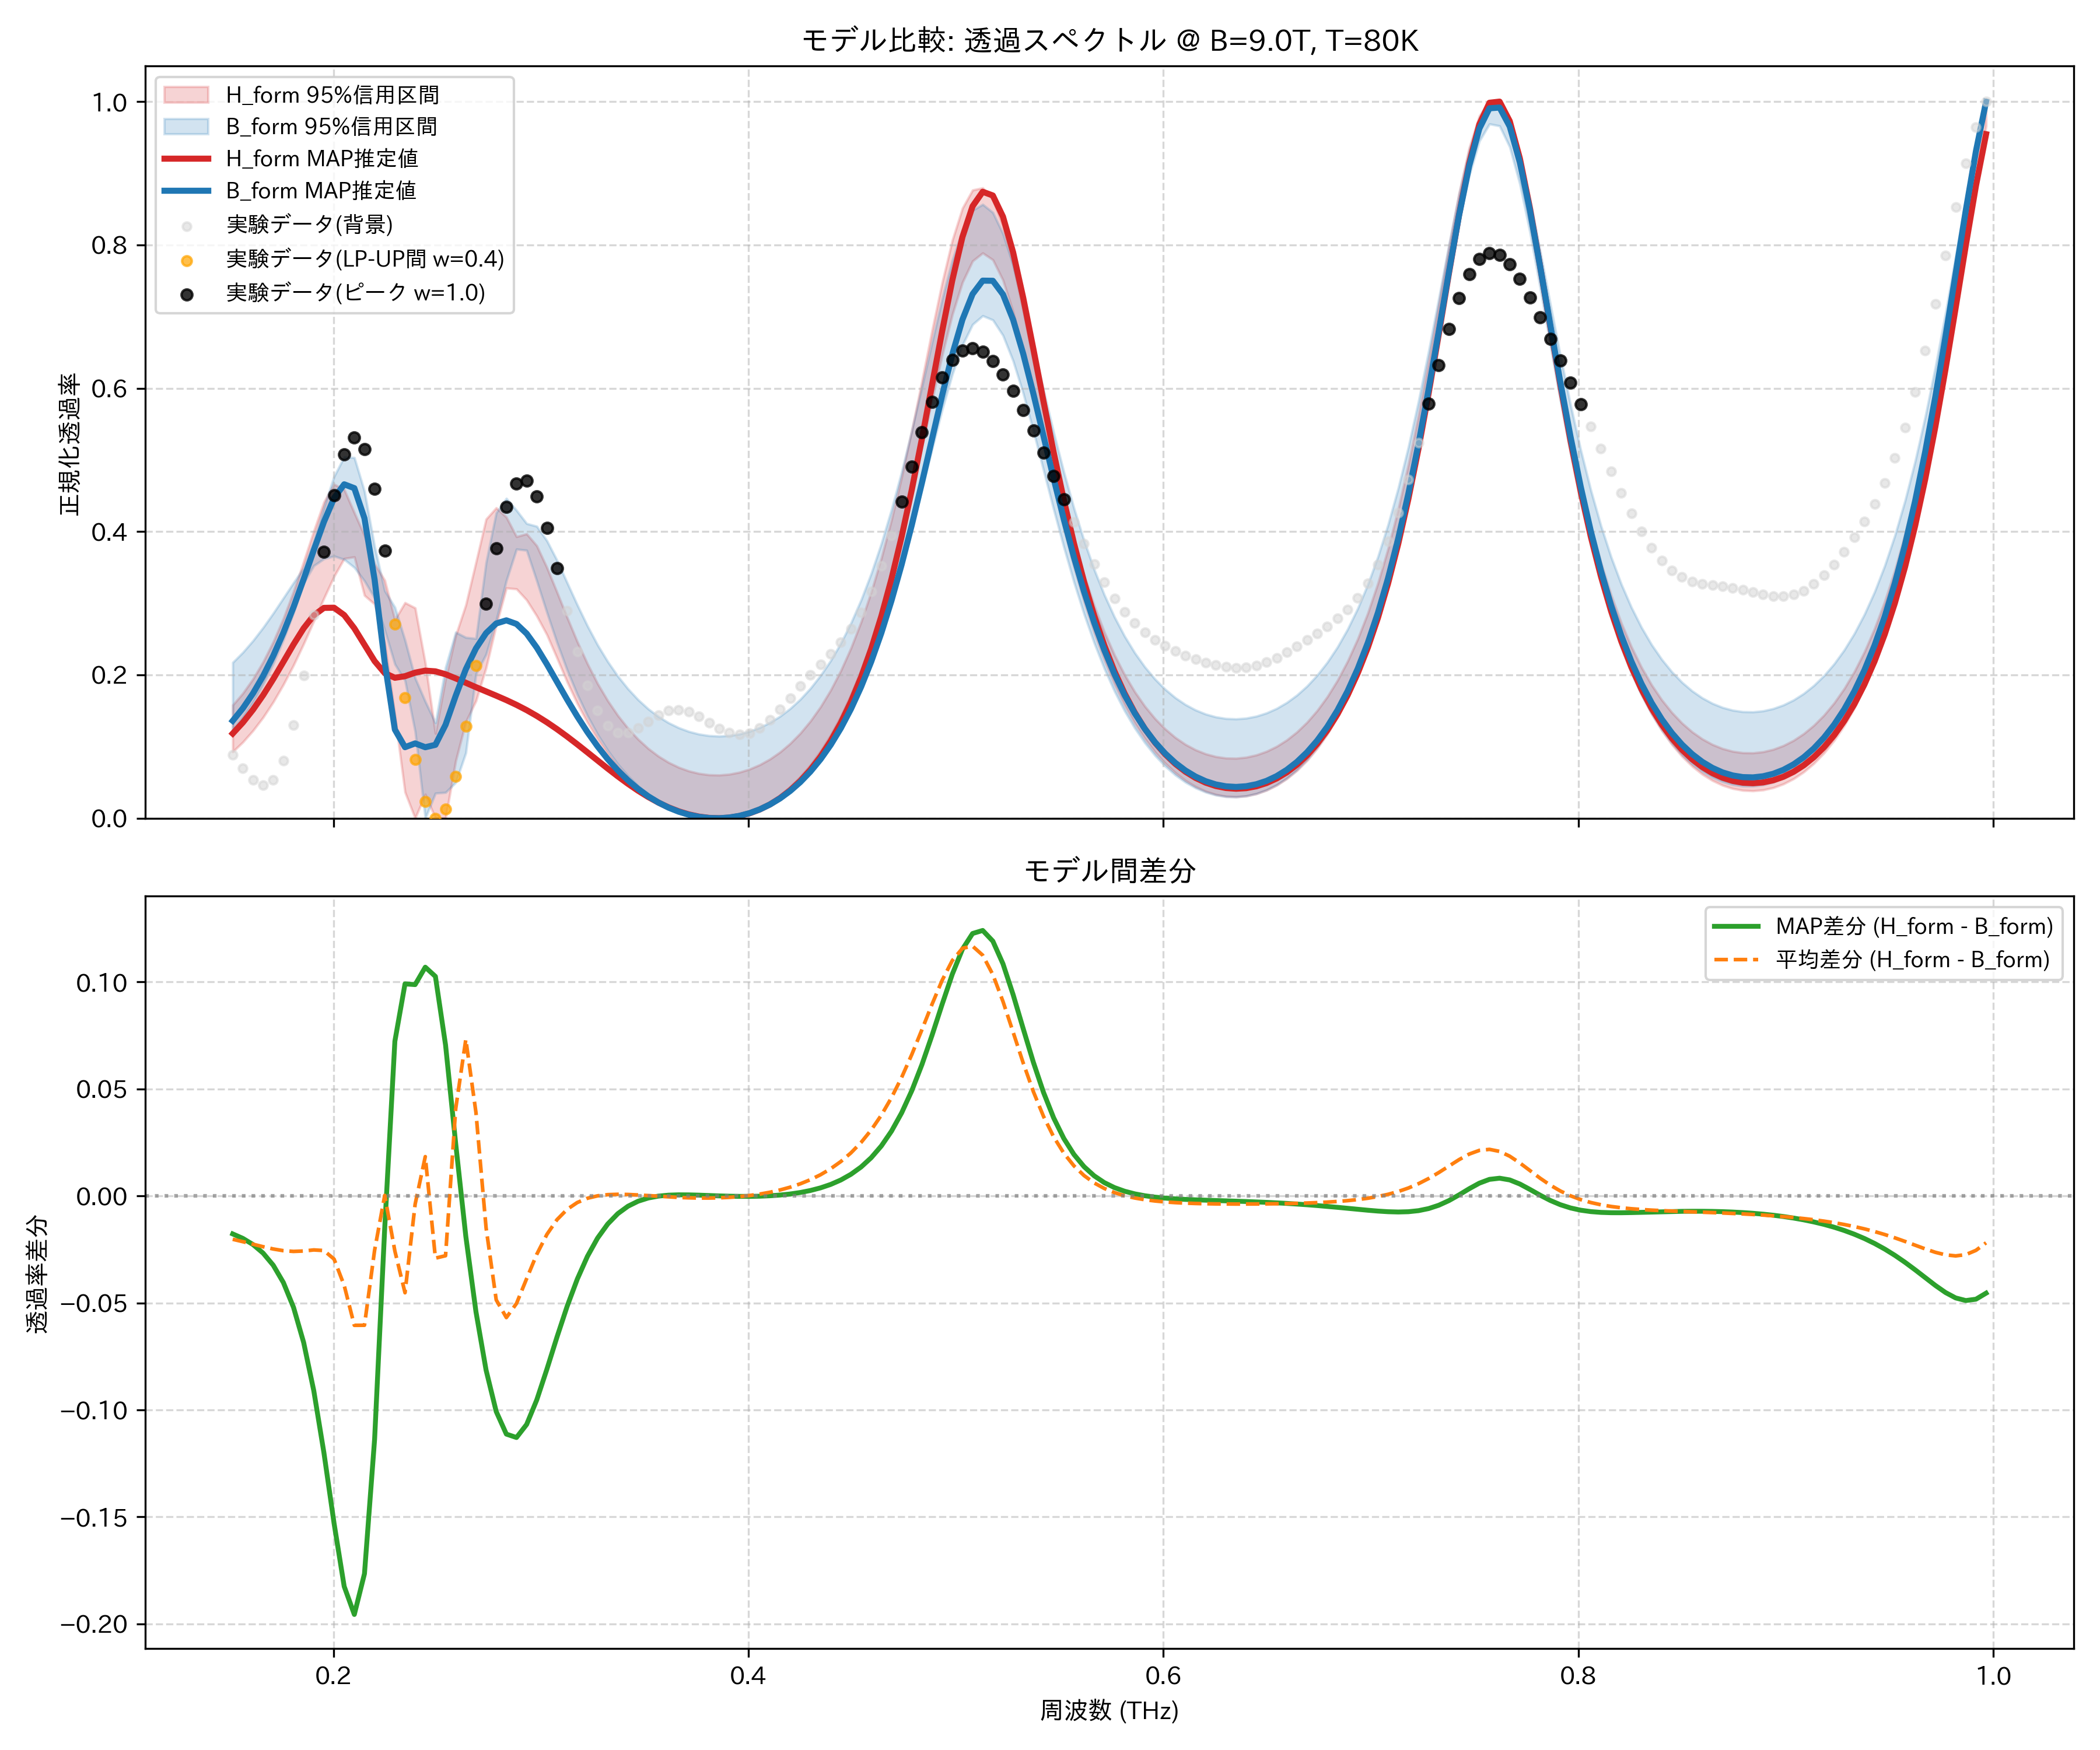

Data behind this chart, as committed beside it:
frequency_thz, H_form_mean, H_form_map, H_form_lower_95, H_form_upper_95, B_form_mean, B_form_map, B_form_lower_95, B_form_upper_95, observed_normalized
0.1514, 0.1254, 0.1182, 0.09271, 0.1579, 0.1457, 0.136, 0.1229, 0.2173, 0.08823
0.1563, 0.1412, 0.1335, 0.1062, 0.1744, 0.1626, 0.1534, 0.1406, 0.2314, 0.06972
0.1612, 0.1601, 0.1514, 0.1222, 0.1944, 0.1827, 0.1742, 0.1617, 0.2477, 0.05368
0.1661, 0.1825, 0.1718, 0.1408, 0.2182, 0.2063, 0.1985, 0.1867, 0.2661, 0.04617
0.171, 0.2086, 0.1943, 0.1622, 0.2461, 0.2334, 0.2267, 0.2157, 0.2861, 0.0535
0.1759, 0.2386, 0.2183, 0.1865, 0.2787, 0.2642, 0.2587, 0.2491, 0.3073, 0.08065
0.1808, 0.2725, 0.2425, 0.2135, 0.3162, 0.2985, 0.2946, 0.2869, 0.3286, 0.1298
0.1856, 0.3097, 0.2651, 0.2434, 0.358, 0.3355, 0.3336, 0.3282, 0.3493, 0.1994
0.1905, 0.3485, 0.2831, 0.2751, 0.4008, 0.3737, 0.3742, 0.3524, 0.3866, 0.2834
0.1954, 0.3849, 0.2935, 0.307, 0.4412, 0.4105, 0.4136, 0.362, 0.4343, 0.3716
0.2003, 0.4115, 0.2938, 0.3375, 0.466, 0.441, 0.4467, 0.3658, 0.4769, 0.451
0.2052, 0.4162, 0.2835, 0.3624, 0.4588, 0.458, 0.466, 0.3611, 0.5043, 0.508
0.2101, 0.3916, 0.265, 0.3646, 0.4262, 0.4521, 0.4606, 0.3499, 0.5032, 0.5313
0.2149, 0.355, 0.242, 0.3109, 0.3947, 0.4154, 0.4186, 0.3311, 0.4562, 0.5148
0.2198, 0.3272, 0.2192, 0.2987, 0.355, 0.3526, 0.333, 0.3072, 0.379, 0.4595
0.2247, 0.2887, 0.2025, 0.2444, 0.332, 0.2885, 0.2173, 0.2625, 0.3174, 0.3736
0.2296, 0.2213, 0.196, 0.1436, 0.277, 0.2471, 0.1237, 0.2149, 0.2944, 0.2711
0.2345, 0.1702, 0.1982, 0.03638, 0.3008, 0.2155, 0.09912, 0.192, 0.2484, 0.1686
0.2394, 0.1602, 0.2031, 0.0, 0.2935, 0.164, 0.1044, 0.121, 0.1955, 0.08195
0.2443, 0.1185, 0.2059, 0.03336, 0.2166, 0.1001, 0.09908, 0.0, 0.1629, 0.02341
0.2491, 0.0605, 0.205, 0.0, 0.1185, 0.0896, 0.1024, 0.03492, 0.1331, 0.0
0.254, 0.07757, 0.2009, 0.0, 0.1946, 0.1055, 0.1304, 0.03599, 0.2105, 0.01297
0.2589, 0.1482, 0.1952, 0.07983, 0.2549, 0.1076, 0.1707, 0.0498, 0.2596, 0.05844
0.2638, 0.2131, 0.189, 0.1345, 0.2976, 0.14, 0.2079, 0.09129, 0.2523, 0.1285
0.2687, 0.2624, 0.1829, 0.1637, 0.3571, 0.2234, 0.237, 0.2012, 0.2508, 0.2126
0.2736, 0.3025, 0.1769, 0.21, 0.4174, 0.3175, 0.2583, 0.2288, 0.357, 0.2991
0.2785, 0.335, 0.171, 0.2692, 0.4332, 0.3836, 0.2718, 0.2764, 0.4262, 0.3765
0.2833, 0.3557, 0.1648, 0.3212, 0.4201, 0.4126, 0.2761, 0.3317, 0.4463, 0.4348
0.2882, 0.3606, 0.1582, 0.3199, 0.393, 0.4109, 0.2711, 0.3755, 0.4297, 0.4673
0.2931, 0.3497, 0.1509, 0.3045, 0.3969, 0.3884, 0.2577, 0.3739, 0.4112, 0.4714
0.298, 0.3269, 0.1428, 0.2822, 0.3802, 0.3542, 0.2381, 0.3312, 0.4074, 0.4488
0.3029, 0.2972, 0.1339, 0.256, 0.3498, 0.3152, 0.2149, 0.2871, 0.3872, 0.4054
0.3078, 0.2646, 0.1243, 0.2234, 0.3153, 0.2757, 0.1902, 0.245, 0.3598, 0.3493
0.3127, 0.2321, 0.114, 0.1902, 0.2801, 0.2384, 0.1655, 0.2067, 0.3286, 0.2891
0.3175, 0.2013, 0.1031, 0.1602, 0.2463, 0.2044, 0.142, 0.1727, 0.2976, 0.2327
0.3224, 0.173, 0.09193, 0.1336, 0.2155, 0.1741, 0.1202, 0.1429, 0.2684, 0.1855
0.3273, 0.1475, 0.08059, 0.1101, 0.1879, 0.1475, 0.1003, 0.117, 0.2418, 0.1506
0.3322, 0.125, 0.06934, 0.08959, 0.1641, 0.1244, 0.08249, 0.09467, 0.2186, 0.1289
0.3371, 0.1052, 0.05842, 0.07172, 0.1433, 0.1045, 0.06671, 0.07546, 0.1982, 0.1193
0.342, 0.08813, 0.04804, 0.05628, 0.1254, 0.08748, 0.05287, 0.05905, 0.1806, 0.1194
0.3468, 0.07344, 0.03839, 0.04303, 0.1102, 0.07301, 0.04088, 0.04514, 0.1654, 0.1259
0.3517, 0.06099, 0.02962, 0.03181, 0.09729, 0.06086, 0.03061, 0.03342, 0.1525, 0.1352
0.3566, 0.05061, 0.02186, 0.02246, 0.08658, 0.05079, 0.02196, 0.02373, 0.1419, 0.1441
0.3615, 0.04213, 0.01519, 0.01485, 0.07789, 0.04261, 0.01484, 0.01583, 0.1332, 0.15
0.3664, 0.03544, 0.009672, 0.008849, 0.07106, 0.03617, 0.009174, 0.00964, 0.1263, 0.1515
0.3713, 0.03043, 0.005362, 0.004412, 0.06595, 0.03134, 0.00489, 0.005035, 0.1211, 0.1484
0.3762, 0.02703, 0.002291, 0.001478, 0.06248, 0.02804, 0.001947, 0.001918, 0.1174, 0.1419
0.381, 0.02519, 0.0004921, 9.513206918955872e-06, 0.06059, 0.02621, 0.0003201, 0.00024, 0.1152, 0.1335
0.3859, 0.02489, 0.0, 0.0, 0.06024, 0.0258, 0.0, 0.0, 0.1145, 0.1253
0.3908, 0.02612, 0.0008576, 0.001387, 0.06143, 0.02681, 0.0009978, 0.0009949, 0.1153, 0.1193
0.3957, 0.02892, 0.00312, 0.004256, 0.06418, 0.02925, 0.003344, 0.00339, 0.1175, 0.1168
0.4006, 0.03335, 0.006859, 0.008661, 0.06854, 0.03317, 0.007091, 0.007232, 0.1212, 0.119
0.4055, 0.03947, 0.01217, 0.0147, 0.0746, 0.03863, 0.01231, 0.01258, 0.1265, 0.1259
0.4104, 0.04742, 0.01917, 0.02248, 0.08247, 0.04573, 0.01911, 0.01953, 0.1335, 0.1371
0.4152, 0.05734, 0.028, 0.0322, 0.09229, 0.05459, 0.02761, 0.0282, 0.1423, 0.1516
0.4201, 0.06942, 0.03885, 0.04394, 0.1043, 0.06536, 0.03796, 0.03876, 0.153, 0.1677
0.425, 0.08388, 0.05195, 0.05792, 0.1186, 0.07824, 0.05037, 0.05139, 0.1659, 0.1842
0.4299, 0.101, 0.06756, 0.07442, 0.1356, 0.09345, 0.06504, 0.06633, 0.1813, 0.2
0.4348, 0.1211, 0.08601, 0.09372, 0.1555, 0.1112, 0.08226, 0.08383, 0.1992, 0.215
0.4397, 0.1446, 0.1077, 0.1162, 0.1788, 0.1319, 0.1023, 0.1041, 0.22, 0.2296
... 114 more rows
